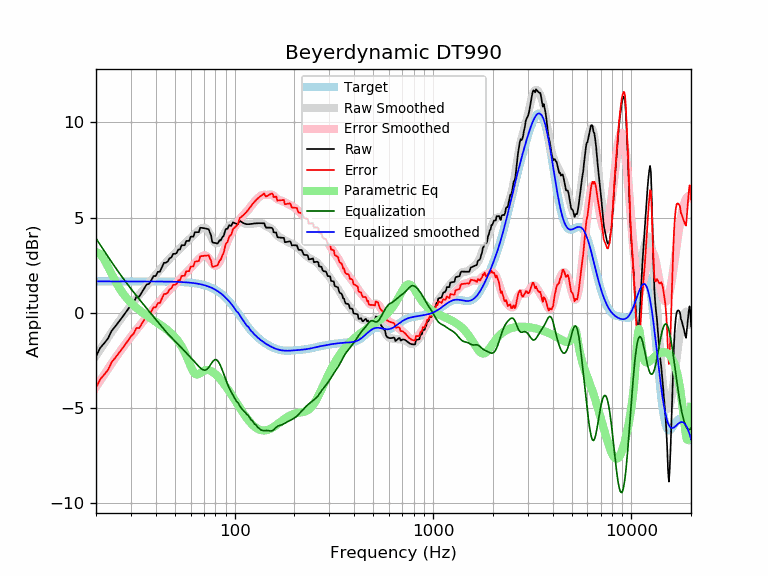

The file beside this chart, header and first rows:
frequency, raw, error, smoothed, error_smoothed, equalization, parametric_eq, equalized_raw, equalized_smoothed, target
20, -2.30, -3.95, -2.25, -3.90, 3.90, 3.20, 1.60, 1.65, 1.65
21, -1.85, -3.49, -1.92, -3.57, 3.57, 3.09, 1.72, 1.65, 1.65
22, -1.60, -3.25, -1.60, -3.25, 3.25, 2.79, 1.64, 1.65, 1.65
23, -1.35, -3.00, -1.30, -2.94, 2.94, 2.42, 1.59, 1.65, 1.65
24, -0.94, -2.59, -1.01, -2.66, 2.66, 2.03, 1.71, 1.65, 1.65
25, -0.72, -2.37, -0.74, -2.39, 2.39, 1.67, 1.67, 1.65, 1.65
26, -0.49, -2.14, -0.49, -2.13, 2.13, 1.36, 1.64, 1.65, 1.65
27, -0.27, -1.91, -0.25, -1.90, 1.90, 1.10, 1.63, 1.65, 1.65
28, -0.04, -1.69, -0.02, -1.67, 1.67, 0.88, 1.63, 1.65, 1.65
29, 0.18, -1.46, 0.19, -1.46, 1.46, 0.69, 1.65, 1.65, 1.65
30, 0.41, -1.24, 0.39, -1.26, 1.26, 0.52, 1.67, 1.65, 1.65
31, 0.56, -1.09, 0.58, -1.07, 1.07, 0.38, 1.63, 1.65, 1.65
32, 0.85, -0.80, 0.76, -0.89, 0.89, 0.25, 1.74, 1.65, 1.65
33, 0.84, -0.81, 0.93, -0.71, 0.71, 0.14, 1.55, 1.65, 1.65
34, 1.06, -0.59, 1.10, -0.55, 0.55, 0.04, 1.61, 1.65, 1.65
35, 1.28, -0.37, 1.26, -0.39, 0.39, -0.06, 1.66, 1.65, 1.65
36, 1.49, -0.16, 1.42, -0.23, 0.23, -0.15, 1.72, 1.65, 1.65
37, 1.52, -0.13, 1.57, -0.08, 0.08, -0.23, 1.59, 1.64, 1.64
38, 1.71, 0.06, 1.71, 0.07, -0.07, -0.31, 1.64, 1.64, 1.64
39, 1.93, 0.28, 1.85, 0.21, -0.21, -0.39, 1.72, 1.64, 1.64
40, 1.93, 0.28, 1.99, 0.35, -0.35, -0.46, 1.58, 1.64, 1.64
41, 2.15, 0.51, 2.13, 0.49, -0.49, -0.54, 1.67, 1.64, 1.64
42, 2.16, 0.52, 2.26, 0.62, -0.62, -0.61, 1.54, 1.64, 1.64
43, 2.39, 0.75, 2.39, 0.75, -0.75, -0.69, 1.64, 1.64, 1.64
44, 2.62, 0.98, 2.51, 0.87, -0.87, -0.77, 1.75, 1.64, 1.64
45, 2.63, 0.99, 2.63, 0.99, -0.99, -0.84, 1.64, 1.64, 1.64
46, 2.69, 1.06, 2.74, 1.10, -1.10, -0.92, 1.59, 1.64, 1.64
47, 2.86, 1.23, 2.84, 1.21, -1.21, -1.01, 1.66, 1.63, 1.63
48, 2.91, 1.28, 2.94, 1.31, -1.31, -1.10, 1.60, 1.63, 1.63
49, 3.09, 1.46, 3.03, 1.40, -1.40, -1.19, 1.69, 1.63, 1.63
50, 3.09, 1.47, 3.12, 1.49, -1.49, -1.29, 1.60, 1.63, 1.63
51, 3.14, 1.52, 3.21, 1.58, -1.58, -1.39, 1.56, 1.62, 1.62
52, 3.32, 1.70, 3.29, 1.67, -1.67, -1.51, 1.65, 1.62, 1.62
53, 3.32, 1.71, 3.38, 1.76, -1.76, -1.63, 1.56, 1.62, 1.62
54, 3.55, 1.94, 3.46, 1.85, -1.85, -1.76, 1.70, 1.61, 1.61
55, 3.55, 1.94, 3.54, 1.93, -1.93, -1.91, 1.61, 1.61, 1.61
56, 3.55, 1.94, 3.62, 2.02, -2.02, -2.07, 1.53, 1.60, 1.60
57, 3.77, 2.18, 3.70, 2.10, -2.10, -2.25, 1.67, 1.60, 1.60
58, 3.77, 2.18, 3.78, 2.19, -2.19, -2.43, 1.59, 1.59, 1.59
59, 3.77, 2.19, 3.85, 2.27, -2.27, -2.62, 1.50, 1.58, 1.58
60, 3.99, 2.42, 3.93, 2.35, -2.35, -2.81, 1.64, 1.58, 1.58
61, 4.00, 2.43, 4.00, 2.44, -2.44, -2.97, 1.56, 1.57, 1.57
62, 4.00, 2.44, 4.08, 2.52, -2.52, -3.11, 1.48, 1.56, 1.56
63, 4.23, 2.68, 4.15, 2.60, -2.60, -3.20, 1.63, 1.55, 1.55
64, 4.23, 2.69, 4.22, 2.68, -2.68, -3.24, 1.56, 1.54, 1.54
65, 4.23, 2.71, 4.28, 2.75, -2.75, -3.25, 1.48, 1.53, 1.53
66, 4.24, 2.72, 4.34, 2.82, -2.82, -3.22, 1.41, 1.51, 1.51
67, 4.46, 2.96, 4.39, 2.89, -2.89, -3.18, 1.57, 1.50, 1.50
68, 4.46, 2.98, 4.43, 2.95, -2.95, -3.13, 1.52, 1.49, 1.49
69, 4.46, 2.98, 4.46, 2.99, -2.99, -3.08, 1.47, 1.47, 1.47
70, 4.44, 2.99, 4.47, 3.01, -3.01, -3.05, 1.43, 1.45, 1.45
71, 4.43, 3.00, 4.45, 3.01, -3.01, -3.02, 1.42, 1.44, 1.44
72, 4.42, 3.00, 4.41, 2.99, -2.99, -3.01, 1.43, 1.42, 1.42
73, 4.40, 3.01, 4.34, 2.94, -2.94, -3.01, 1.46, 1.40, 1.40
74, 4.39, 3.01, 4.24, 2.87, -2.87, -3.02, 1.52, 1.37, 1.37
75, 4.21, 2.86, 4.13, 2.78, -2.78, -3.04, 1.42, 1.35, 1.35
76, 4.08, 2.75, 4.02, 2.69, -2.69, -3.06, 1.39, 1.32, 1.32
77, 3.73, 2.43, 3.90, 2.60, -2.60, -3.10, 1.13, 1.30, 1.30
78, 3.68, 2.41, 3.80, 2.53, -2.53, -3.14, 1.15, 1.27, 1.27
79, 3.67, 2.43, 3.72, 2.48, -2.48, -3.18, 1.19, 1.24, 1.24
... 553 more rows
